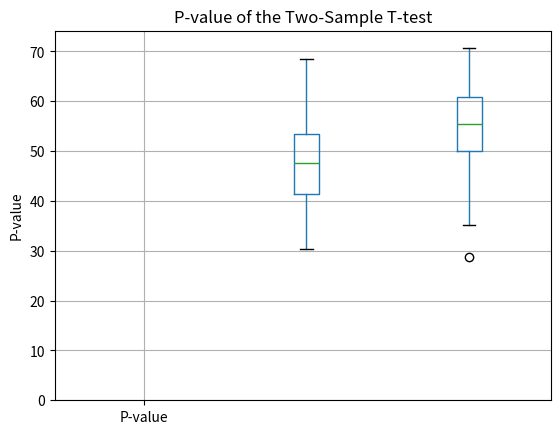

Write Python code to recreate this figure.
import pandas as pd
import numpy as np
import matplotlib.pyplot as plt
from scipy import stats

np.random.seed(42)  
control_group = np.random.normal(loc=50, scale=10, size=50)
treatment_group = np.random.normal(loc=55, scale=10, size=50)

data = pd.DataFrame({
    'Control': control_group,
    'Treatment': treatment_group
})
data.head()

data.boxplot(column=['Control', 'Treatment'])
plt.ylabel('Value')
plt.title('Boxplot of Control and Treatment Groups')
plt.show()

t_stat, p_value = stats.ttest_ind(data['Control'], data['Treatment'])
print(f"T-statistic: {t_stat}")
print(f"P-value: {p_value}")

plt.bar(0, p_value, align='center', alpha=0.5)
plt.xticks([0], ['P-value'])
plt.ylabel('P-value')
plt.title('P-value of the Two-Sample T-test')
plt.show()